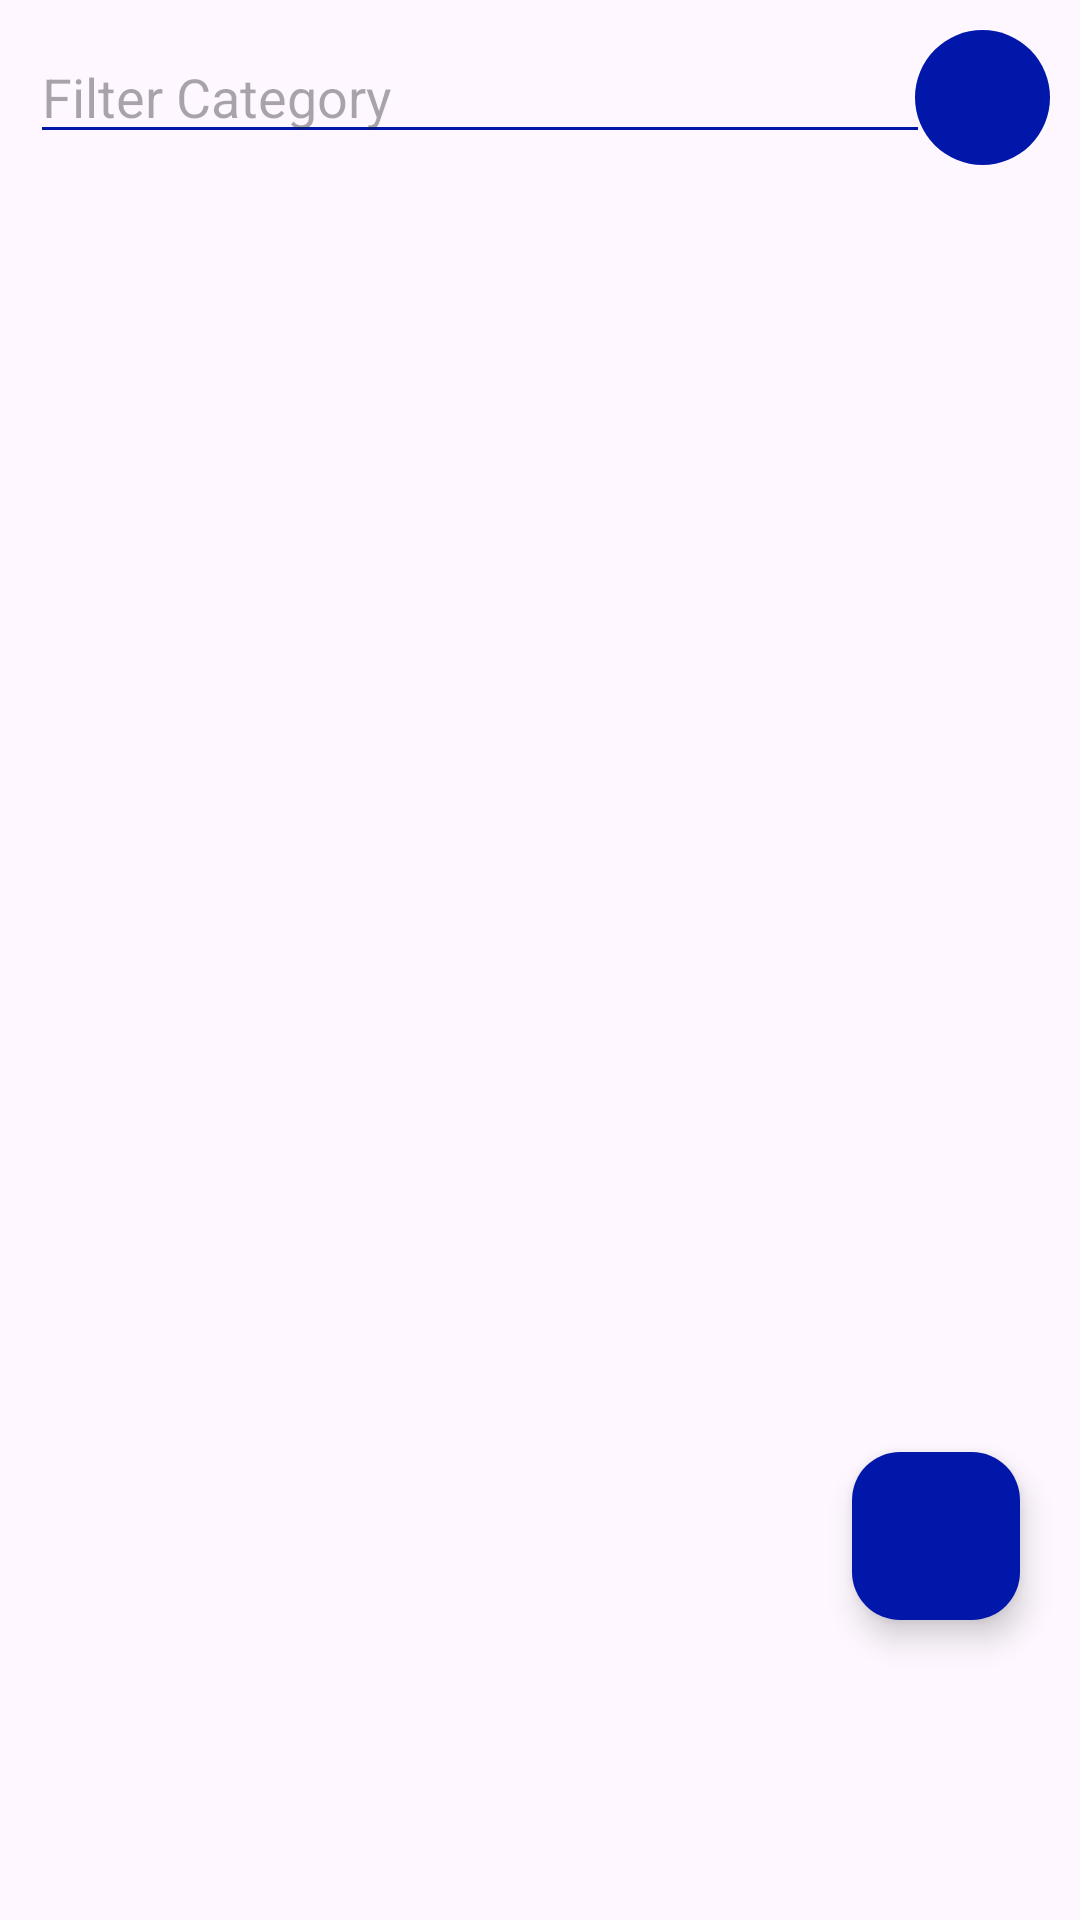

This screen was rendered from an Android layout file. Write that file and the resources it references.
<!-- AndroidManifest.xml: application theme Theme.AppSporty -->
<!-- res/layout/fragment_list_coach.xml -->
<?xml version="1.0" encoding="utf-8"?>
<androidx.constraintlayout.widget.ConstraintLayout xmlns:android="http://schemas.android.com/apk/res/android"
    xmlns:app="http://schemas.android.com/apk/res-auto"
    xmlns:tools="http://schemas.android.com/tools"
    android:layout_width="match_parent"
    android:layout_height="match_parent"

    tools:context=".fragment_list_coach">

    <EditText
        android:id="@+id/etFilterName"
        android:layout_width="300dp"
        android:layout_height="wrap_content"
        android:layout_marginStart="10dp"
        android:layout_marginTop="10dp"
        android:backgroundTint="#0017AA"
        android:hint="Filter Category"
        app:layout_constraintStart_toStartOf="parent"
        app:layout_constraintTop_toTopOf="parent" />

    <ImageButton
        android:id="@+id/btnApplyFilters"
        android:layout_width="45dp"
        android:layout_height="45dp"
        android:layout_marginEnd="10dp"
        android:background="@drawable/circle_bg"
        android:backgroundTint="#0017AA"
        android:src="@drawable/search"
        app:layout_constraintEnd_toEndOf="parent"
        app:layout_constraintTop_toTopOf="@+id/etFilterName"
        app:tint="#FFFFFF" />

    <androidx.recyclerview.widget.RecyclerView
        android:id="@+id/rvCoachList"
        android:layout_width="0dp"
        android:layout_height="0dp"
        android:layout_marginStart="10dp"
        android:layout_marginTop="10dp"
        android:layout_marginEnd="10dp"
        app:layout_constraintBottom_toBottomOf="parent"
        app:layout_constraintEnd_toEndOf="parent"
        app:layout_constraintStart_toStartOf="parent"
        app:layout_constraintTop_toBottomOf="@+id/etFilterName" />

    <com.google.android.material.floatingactionbutton.FloatingActionButton
        android:id="@+id/floatingBtn1"
        android:layout_width="wrap_content"
        android:layout_height="wrap_content"
        android:layout_marginEnd="20dp"
        android:layout_marginBottom="100dp"
        android:clickable="true"
        android:src="@drawable/addicon"
        app:backgroundTint="#0017AA"
        app:layout_constraintBottom_toBottomOf="parent"
        app:layout_constraintEnd_toEndOf="parent"
        app:tint="#FFFFFF" />

</androidx.constraintlayout.widget.ConstraintLayout>
<!-- resources referenced by this layout -->
<resources>
  <!-- drawable circle_bg (drawable) -->
  <?xml version="1.0" encoding="utf-8"?>
  <shape xmlns:android="http://schemas.android.com/apk/res/android"
  
      android:shape="oval">
      <solid android:color="#4696FF" /> 
  
  </shape>
  <style name="Theme.AppSporty" parent="Base.Theme.AppSporty" />
  <style name="Base.Theme.AppSporty" parent="Theme.Material3.DayNight.NoActionBar">
          
          
      </style>
</resources>
